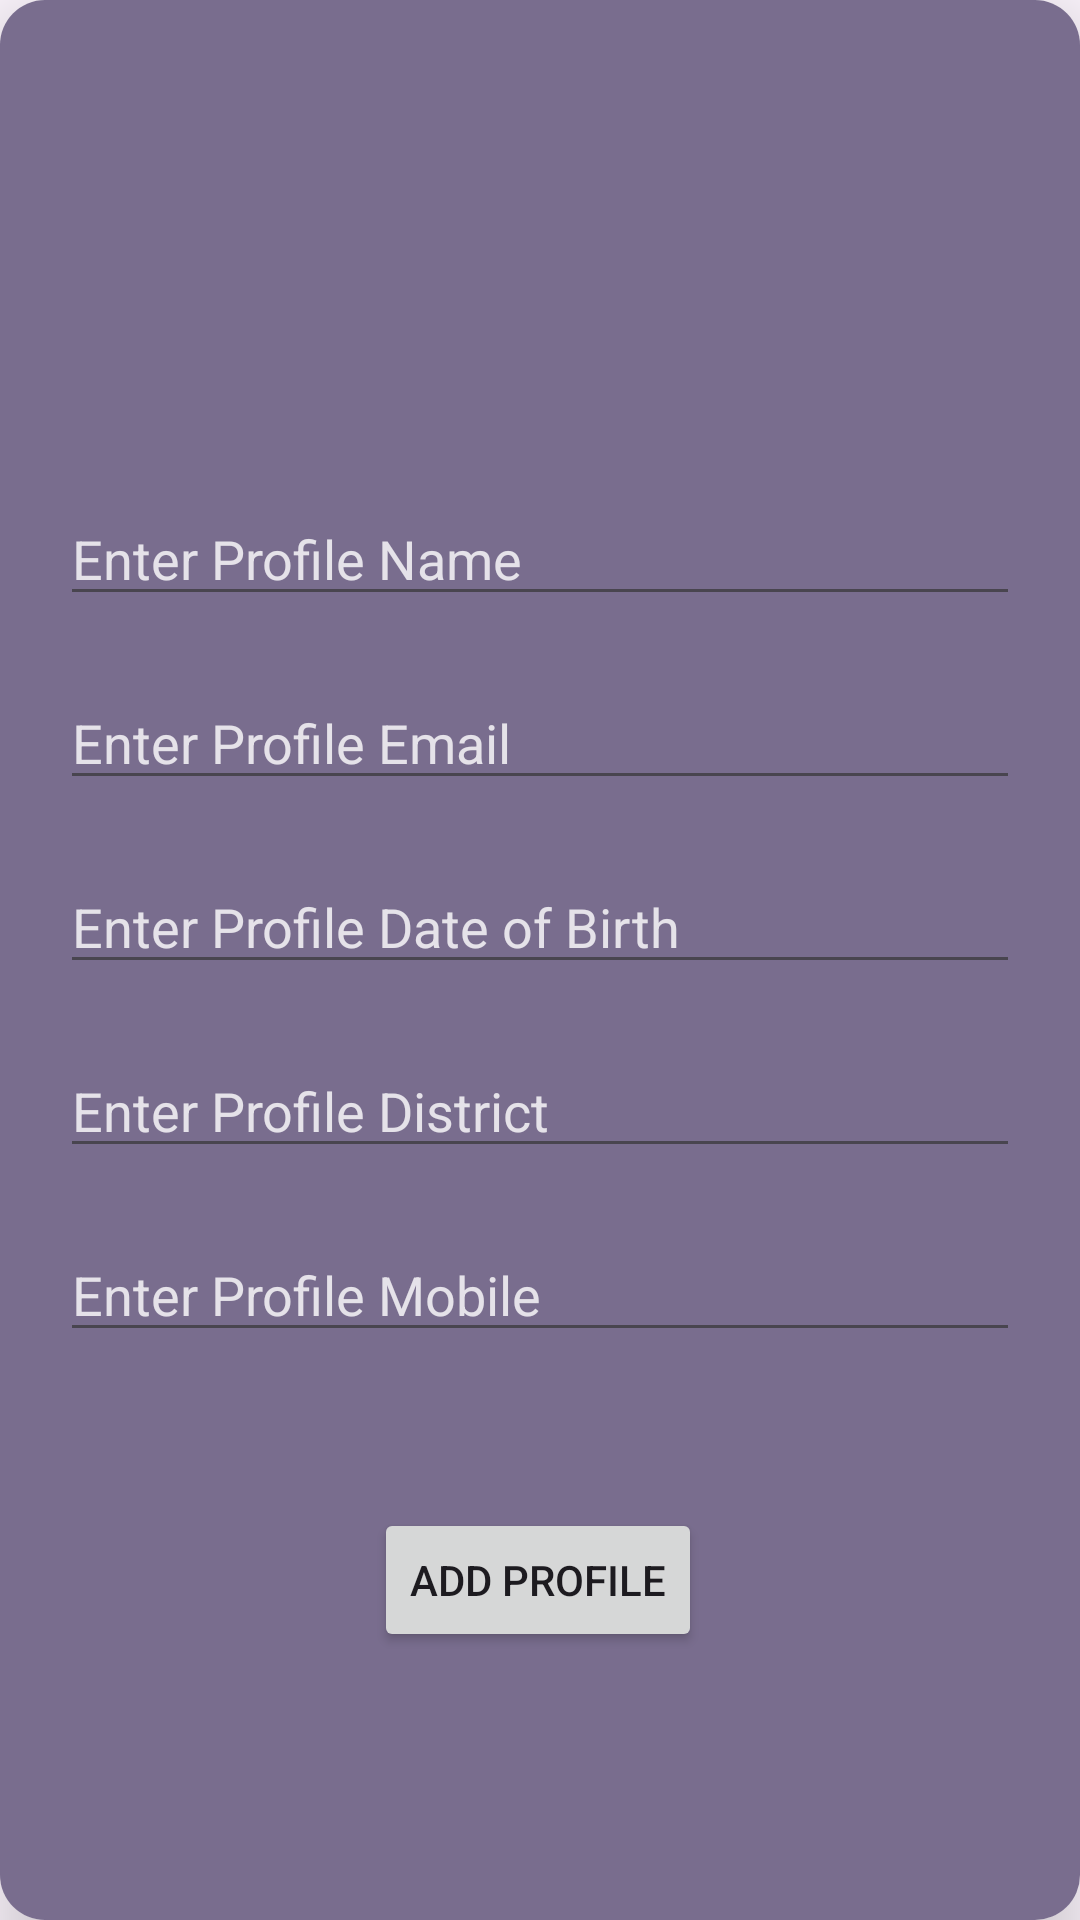

Android layout source for this screen:
<!-- AndroidManifest.xml: application theme Theme.UserProfileRegistration_DIPTI_24 -->
<!-- res/layout/activity_add_profile24.xml -->
<?xml version="1.0" encoding="utf-8"?>
<androidx.cardview.widget.CardView xmlns:android="http://schemas.android.com/apk/res/android"
    xmlns:app="http://schemas.android.com/apk/res-auto"
    xmlns:tools="http://schemas.android.com/tools"
    android:layout_width="match_parent"
    android:layout_height="match_parent"
    app:cardElevation="15dp"
    app:cardCornerRadius="15dp"
    android:layout_margin="30dp"
    tools:context=".View24.AddProfileActivity24">

    <androidx.constraintlayout.widget.ConstraintLayout
        android:layout_width="match_parent"
        android:layout_height="match_parent"
        android:background="#796D8E"
        android:padding="10dp">

        <ImageView
            android:id="@+id/imageView"
            android:layout_width="150dp"
            android:layout_height="150dp"
            android:layout_marginTop="4dp"
            android:src="@drawable/img"
            app:layout_constraintEnd_toEndOf="parent"
            app:layout_constraintHorizontal_bias="0.497"
            app:layout_constraintStart_toStartOf="parent"
            app:layout_constraintTop_toTopOf="parent" />

        <EditText
            android:id="@+id/profileNameEt"
            android:layout_width="0dp"
            android:layout_height="wrap_content"
            android:layout_marginStart="10dp"
            android:layout_marginTop="0dp"
            android:textColorHint="#CDFFFFFF"
            android:layout_marginEnd="10dp"
            android:hint="Enter Profile Name"
            app:layout_constraintEnd_toEndOf="parent"
            app:layout_constraintHorizontal_bias="1.0"
            app:layout_constraintStart_toStartOf="parent"
            app:layout_constraintTop_toBottomOf="@id/imageView" />

        <EditText
            android:id="@+id/profileEmailEt"
            android:layout_width="0dp"
            android:layout_marginTop="20dp"
            android:layout_height="wrap_content"
            android:hint="Enter Profile Email"
            android:textColorHint="#CDFFFFFF"
            app:layout_constraintEnd_toEndOf="@+id/profileNameEt"
            app:layout_constraintStart_toStartOf="@+id/profileNameEt"
            app:layout_constraintTop_toBottomOf="@+id/profileNameEt" />
        <EditText
            android:id="@+id/profileDOBEt"
            android:layout_width="0dp"
            android:layout_marginTop="20dp"
            android:layout_height="wrap_content"
            android:textColorHint="#CDFFFFFF"
            android:hint="Enter Profile Date of Birth"
            app:layout_constraintEnd_toEndOf="@+id/profileEmailEt"
            app:layout_constraintStart_toStartOf="@+id/profileEmailEt"
            app:layout_constraintTop_toBottomOf="@+id/profileEmailEt" />

        <EditText
            android:id="@+id/profileDistrictEt"
            android:layout_width="0dp"
            android:layout_marginTop="20dp"
            android:textColorHint="#CDFFFFFF"
            android:layout_height="wrap_content"
            android:hint="Enter Profile District"
            app:layout_constraintEnd_toEndOf="@+id/profileDOBEt"
            app:layout_constraintStart_toStartOf="@+id/profileDOBEt"
            app:layout_constraintTop_toBottomOf="@+id/profileDOBEt" />

        <EditText
            android:id="@+id/profilemobileEt"
            android:layout_width="0dp"
            android:layout_marginTop="20dp"
            android:textColorHint="#CDFFFFFF"
            android:layout_height="wrap_content"
            android:hint="Enter Profile Mobile"
            app:layout_constraintEnd_toEndOf="@+id/profileDistrictEt"
            app:layout_constraintStart_toStartOf="@+id/profileDistrictEt"
            app:layout_constraintTop_toBottomOf="@+id/profileDistrictEt" />

        <Button
            android:id="@+id/addBtn"
            android:layout_width="wrap_content"
            android:layout_height="wrap_content"
            android:layout_marginTop="52dp"
            android:text="ADD PROFILE"
            app:layout_constraintEnd_toEndOf="@+id/profilemobileEt"
            app:layout_constraintHorizontal_bias="0.497"
            app:layout_constraintStart_toStartOf="@+id/profilemobileEt"
            app:layout_constraintTop_toBottomOf="@+id/profilemobileEt" />


    </androidx.constraintlayout.widget.ConstraintLayout>

</androidx.cardview.widget.CardView>
<!-- resources referenced by this layout -->
<resources>
  <style name="Theme.UserProfileRegistration_DIPTI_24" parent="Base.Theme.UserProfileRegistration_DIPTI_24" />
  <style name="Base.Theme.UserProfileRegistration_DIPTI_24" parent="Theme.Material3.DayNight.NoActionBar">
          
          
      </style>
</resources>
